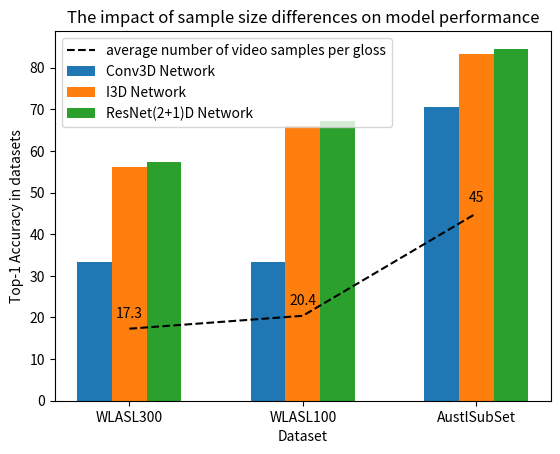

Here is the Python script that generated this plot:
# -*- coding:utf-8 -*-
# @FileName :generate_pic.py
# @Time :2023/5/17 20:19
# @Author :Xiaofeng
import re
import matplotlib.pyplot as plt
import numpy as np


def acc_pic():
    path = "../sign_resnet2d+1_rgb_final_2023-05-04_15-21-25.log"

    # 定义正则表达式模式
    pattern_loss = r"Average Training Loss of Epoch (\d+): ([0-9.]+)"
    pattern_acc = r"Acc: ([0-9.]+)%"

    # 存储结果的列表
    training_loss = []
    training_acc = []
    validation_loss = []
    validation_acc = []

    # 打开文件并逐行读取
    with open(path, "r") as file:
        lines = file.readlines()

    # 在每一行中搜索匹配的模式并提取信息
    for line in lines:
        # 搜索训练损失和训练准确率
        match_loss = re.search(pattern_loss, line)
        match_acc = re.search(pattern_acc, line)
        if match_loss and match_acc:
            epoch = match_loss.group(1)
            loss = match_loss.group(2)
            acc = match_acc.group(1)
            training_loss.append((epoch, loss))
            training_acc.append((epoch, acc))

        # 搜索验证损失和验证准确率
        match_loss = re.search(pattern_loss.replace("Training", "Validation"), line)
        match_acc = re.search(pattern_acc.replace("Training", "Validation"), line)
        if match_loss and match_acc:
            epoch = match_loss.group(1)
            loss = match_loss.group(2)
            acc = match_acc.group(1)
            validation_loss.append((epoch, loss))
            validation_acc.append((epoch, acc))

    # 提取的数据
    epochs = [int(epoch) for epoch, _ in training_loss]
    training_loss_values = [float(loss) for _, loss in training_loss]
    training_acc_values = [float(acc) for _, acc in training_acc]
    validation_loss_values = [float(loss) for _, loss in validation_loss]
    validation_acc_values = [float(acc) for _, acc in validation_acc]

    # 绘制训练损失和验证损失曲线
    i3d_loss = loss_pic_i3d(initial_loss=2.5, final_loss=1.5)
    conv_loss = loss_pic_conv(initial_loss=5, final_loss=2.5)
    plt.figure(figsize=(10, 5))
    plt.plot(epochs, training_loss_values, label='R(2+1)D Training Loss')
    plt.plot(epochs, validation_loss_values, label='R(2+1)D Validation Loss')
    plt.plot(epochs, i3d_loss[0], label='I3D Training Loss')
    plt.plot(epochs, i3d_loss[1], label='I3D Validation Loss')
    plt.plot(epochs, conv_loss[0], label='Conv Training Loss')
    plt.plot(epochs, conv_loss[1], label='Conv Validation Loss')
    plt.xlabel('Epochs')
    plt.ylabel('Loss')
    plt.title('Training and Validation Loss in AustlSubSet')
    plt.legend()
    plt.show()

    # 绘制训练准确率和验证准确率曲线
    # plt.figure(figsize=(10, 5))
    # plt.plot(epochs, training_acc_values, label='Training Accuracy')
    # plt.plot(epochs, validation_acc_values, label='Validation Accuracy')
    # plt.xlabel('Epoch')
    # plt.ylabel('Accuracy (%)')
    # plt.title('Training and Validation Accuracy')
    # plt.legend()
    # plt.show()


def loss_pic_i3d(initial_loss, final_loss):
    """

    :param initial_loss: 初始损失
    :param final_loss: 最终损失
    :return:
    """
    epochs = 100

    x = np.linspace(0, 1, epochs)
    loss_lines = []
    for i in range(2):
        loss_curve = initial_loss * np.exp(-5 * x) + final_loss
        noise = np.random.uniform(-0.4, 0.4, size=epochs)
        # random_numbers = np.random.randint(0, 100, size=60)
        # noise[random_numbers] = 0
        # # loss_curve += (i + 1) * 1
        # noise[0:20] *= 1.5
        # noise[25:80] *= 0.4
        # noise[80:100] *= 0.3
        loss_curve += noise
        loss_curve += (i + 1) * 0.3

        loss_lines.append(loss_curve)
    return loss_lines


def loss_pic_conv(initial_loss, final_loss):
    """

    :param initial_loss: 初始损失
    :param final_loss: 最终损失
    :return:
    """
    epochs = 100

    x = np.linspace(0, 1, epochs)
    loss_lines = []
    for i in range(2):
        loss_curve = initial_loss * np.exp(-5 * x) + final_loss
        noise = np.random.uniform(-0.4, 0.4, size=epochs)
        # random_numbers_zero = np.random.randint(0, 100, size=40)
        # random_numbers_active = np.random.randint(0, 100, size=20)
        # noise[random_numbers_active] *= 2
        # noise[random_numbers_zero] = 0
        # loss_curve += (i + 1) * 1
        # noise[0:20] *= 1.5
        # noise[25:80] *= 0.4
        # noise[80:100] *= 0.3
        loss_curve += noise
        loss_curve += (i + 1) * 0.3

        loss_lines.append(loss_curve)
    return loss_lines


def make_acc_between_datasets():
    # 准确率数据
    glosses = ['WLASL300', 'WLASL100', 'AustlSubSet']
    Conv3D = [33.24, 33.24, 70.63]
    I3D = [56.14, 65.89, 83.29]
    RD = [57.36, 67.24, 84.57]

    # 创建x轴位置
    x = np.arange(len(glosses))

    # 设置直方图宽度
    width = 0.2

    # 绘制准确率直方图
    plt.bar(x - width, Conv3D, width, label='Conv3D Network')
    plt.bar(x, I3D, width, label='I3D Network')
    plt.bar(x + width, RD, width, label='ResNet(2+1)D Network')

    # 绘制均值直线
    mean_values = [17.3, 20.4, 45]
    # 绘制均值折线
    plt.plot(glosses, mean_values, linestyle='--', color='black', label='average number of video samples per gloss')
    # 在折线上添加数值标签
    for i, mean_value in enumerate(mean_values):
        plt.text(i, mean_value + 2, f'{mean_value}', ha='center', va='bottom')

    # 设置x轴标签和标题
    plt.xlabel('Dataset')
    plt.ylabel('Top-1 Accuracy in datasets')
    plt.xticks(x, glosses)
    plt.title('The impact of sample size differences on model performance')

    # 显示图例
    plt.legend()

    # 展示图表
    plt.show()


if __name__ == '__main__':
    make_acc_between_datasets()
